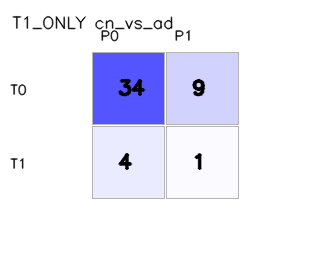

Values plotted in this chart, from the file beside it:
, pred_0, pred_1
true_0, 34, 9
true_1, 4, 1
